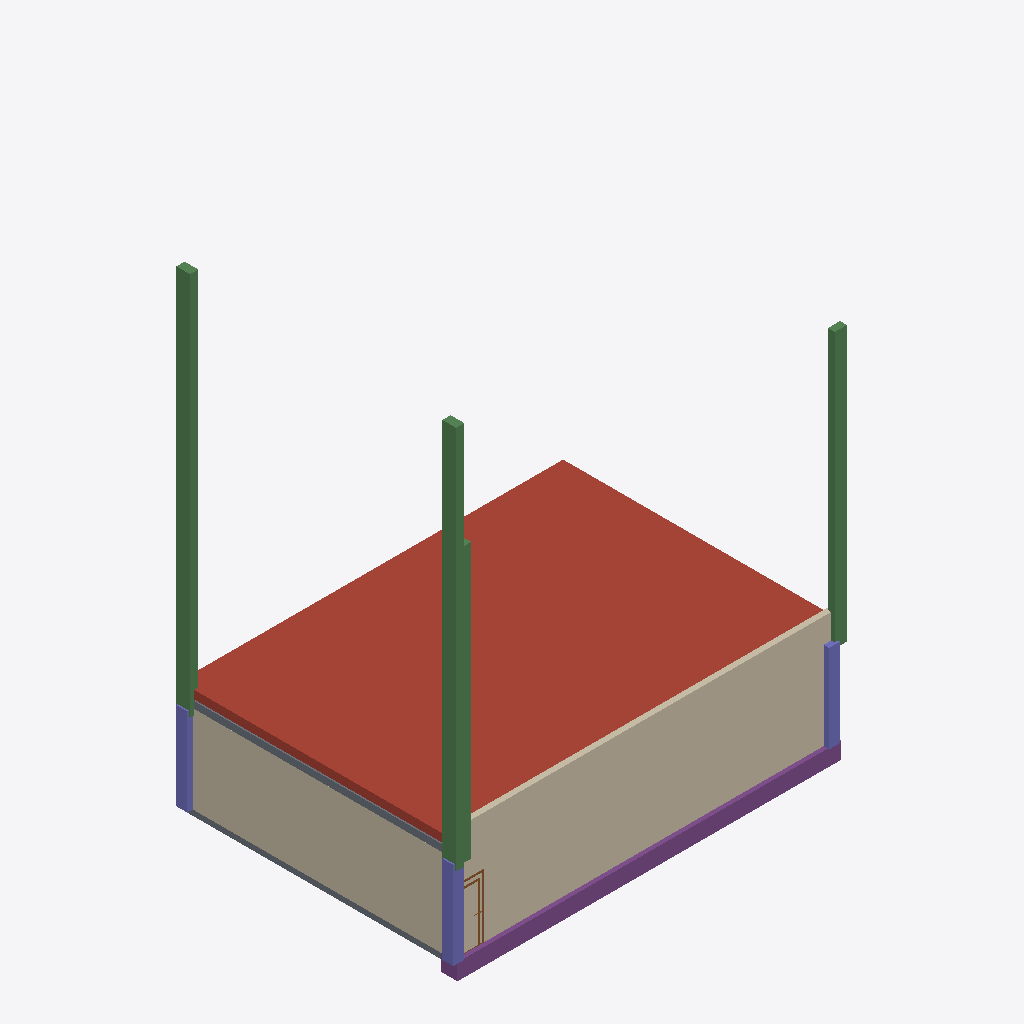
Isometric view of an IFC building model (IFC-SPF (STEP), schema IFC4, length unit metre), seen from the south-west, elements coloured by IFC class: 4 beams (green), 3 walls (beige), 3 columns (violet), 2 slabs (grey), 2 doors (brown), 1 roof (red-brown), 1 footing (purple).
Extent 14.4 m × 10.2 m × 17.6 m (x, y, z). Elements (23): 5 IfcWall, 4 IfcBeam, 4 IfcColumn, 4 IfcWindow, 2 IfcDoor, 2 IfcSlab, 1 IfcFooting, 1 IfcRoof.

HEADER;
FILE_DESCRIPTION(('ViewDefinition [CoordinationView]'),'2;1');
FILE_NAME('','2026-10-30T02:17:01',(''),(''),'IfcOpenShell 0.9.0post1+b5e509b','IfcOpenShell 0.9.0post1+b5e509b','');
FILE_SCHEMA(('IFC4'));
ENDSEC;
DATA;
#1=IFCPROJECT('25SYFwC3DD79jc19vVMSQN',$,'InfraTwin Demonstration Facility',$,$,$,$,(#10),#5);
#12=IFCSITE('0HFokVhE91qfp_80J_41JK',$,'Technology Park',$,$,$,$,$,$,$,$,$,$,$);
#13=IFCBUILDING('0X4zG2njX9yuCpJTjzyMCf',$,'NetZero Innovation Center',$,$,$,$,$,$,$,$,$);
#14=IFCBUILDINGSTOREY('28UxFgznTDKBQ$4G1D4oQw',$,'Ground Floor',$,$,$,$,$,$,$);
#15=IFCBUILDINGSTOREY('2qkAQcUFHFfxHqAJ2KgNIO',$,'Roof Level',$,$,$,$,$,$,$);
#739=IFCROOF('24kUuJQf59_xUFQbrukv8g',$,'Flat Parapet Roof Assembly',$,$,#759,#754,$,$);
#23=IFCWALL('3JQwW01qrCgOpXg3Ap9hf9',$,'South External Wall',$,$,#627,#34,$,$);
#75=IFCWALL('1Sy30eo1vC29MZ2Ywf4an_',$,'West External Wall',$,$,#642,#86,$,$);
#605=IFCWALL('2cOZIUIjTEy9nba4goTBS4',$,'Terrace Parapet Wall',$,$,#647,#616,$,$);
#163=IFCBEAM('0JSMH4u0X3hRE45qHwAfhJ',$,'Primary Perimeter Beam B1',$,$,#672,#174,$,$);
#180=IFCBEAM('36OmFt0SvEWe9UWiw$gP10',$,'Primary Perimeter Beam B2',$,$,#677,#191,$,$);
#718=IFCFOOTING('3TNw23Rmz5K8RrmGBaISyk',$,'Perimeter Strip Footing',$,$,#738,#733,$,$);
#196=IFCBEAM('2AJ76ilG100erGrj2Gh9Qy',$,'Secondary Transverse Beam B3',$,$,#682,#207,$,$);
#594=IFCSLAB('2N5zt2ODLAb8JUQKSjzjlm',$,'Terrace Roof Slab',$,$,#697,#601,$,$);
#212=IFCBEAM('0pOvy9GDn3DgTjYKNrgbsq',$,'Secondary Transverse Beam B4',$,$,#687,#223,$,$);
#103=IFCCOLUMN('1ADj64EDLAoBCgiWE3W1Sf',$,'Structural Column C1',$,$,#652,#114,$,$);
#148=IFCCOLUMN('18a6VjvSPB6ubc_NF0lDWR',$,'Structural Column C4',$,$,#667,#159,$,$);
#118=IFCCOLUMN('3fIawCvOD2uhvRsSg1cpDp',$,'Structural Column C2',$,$,#657,#129,$,$);
#92=IFCSLAB('39VV1sCDT99eswmq_YH7$N',$,'Ground Floor Slab',$,$,#692,#99,$,$);
#228=IFCDOOR('2khwPMXjPD8eRtzNwtdOZk',$,'Main Entrance Door',$,$,$,#302,$,$,$,$,$,$);
#309=IFCDOOR('3mRB4NJzf5qvknWn2IS_gw',$,'Accessible Office Door',$,$,$,#383,$,$,$,$,$,$);
ENDSEC;
